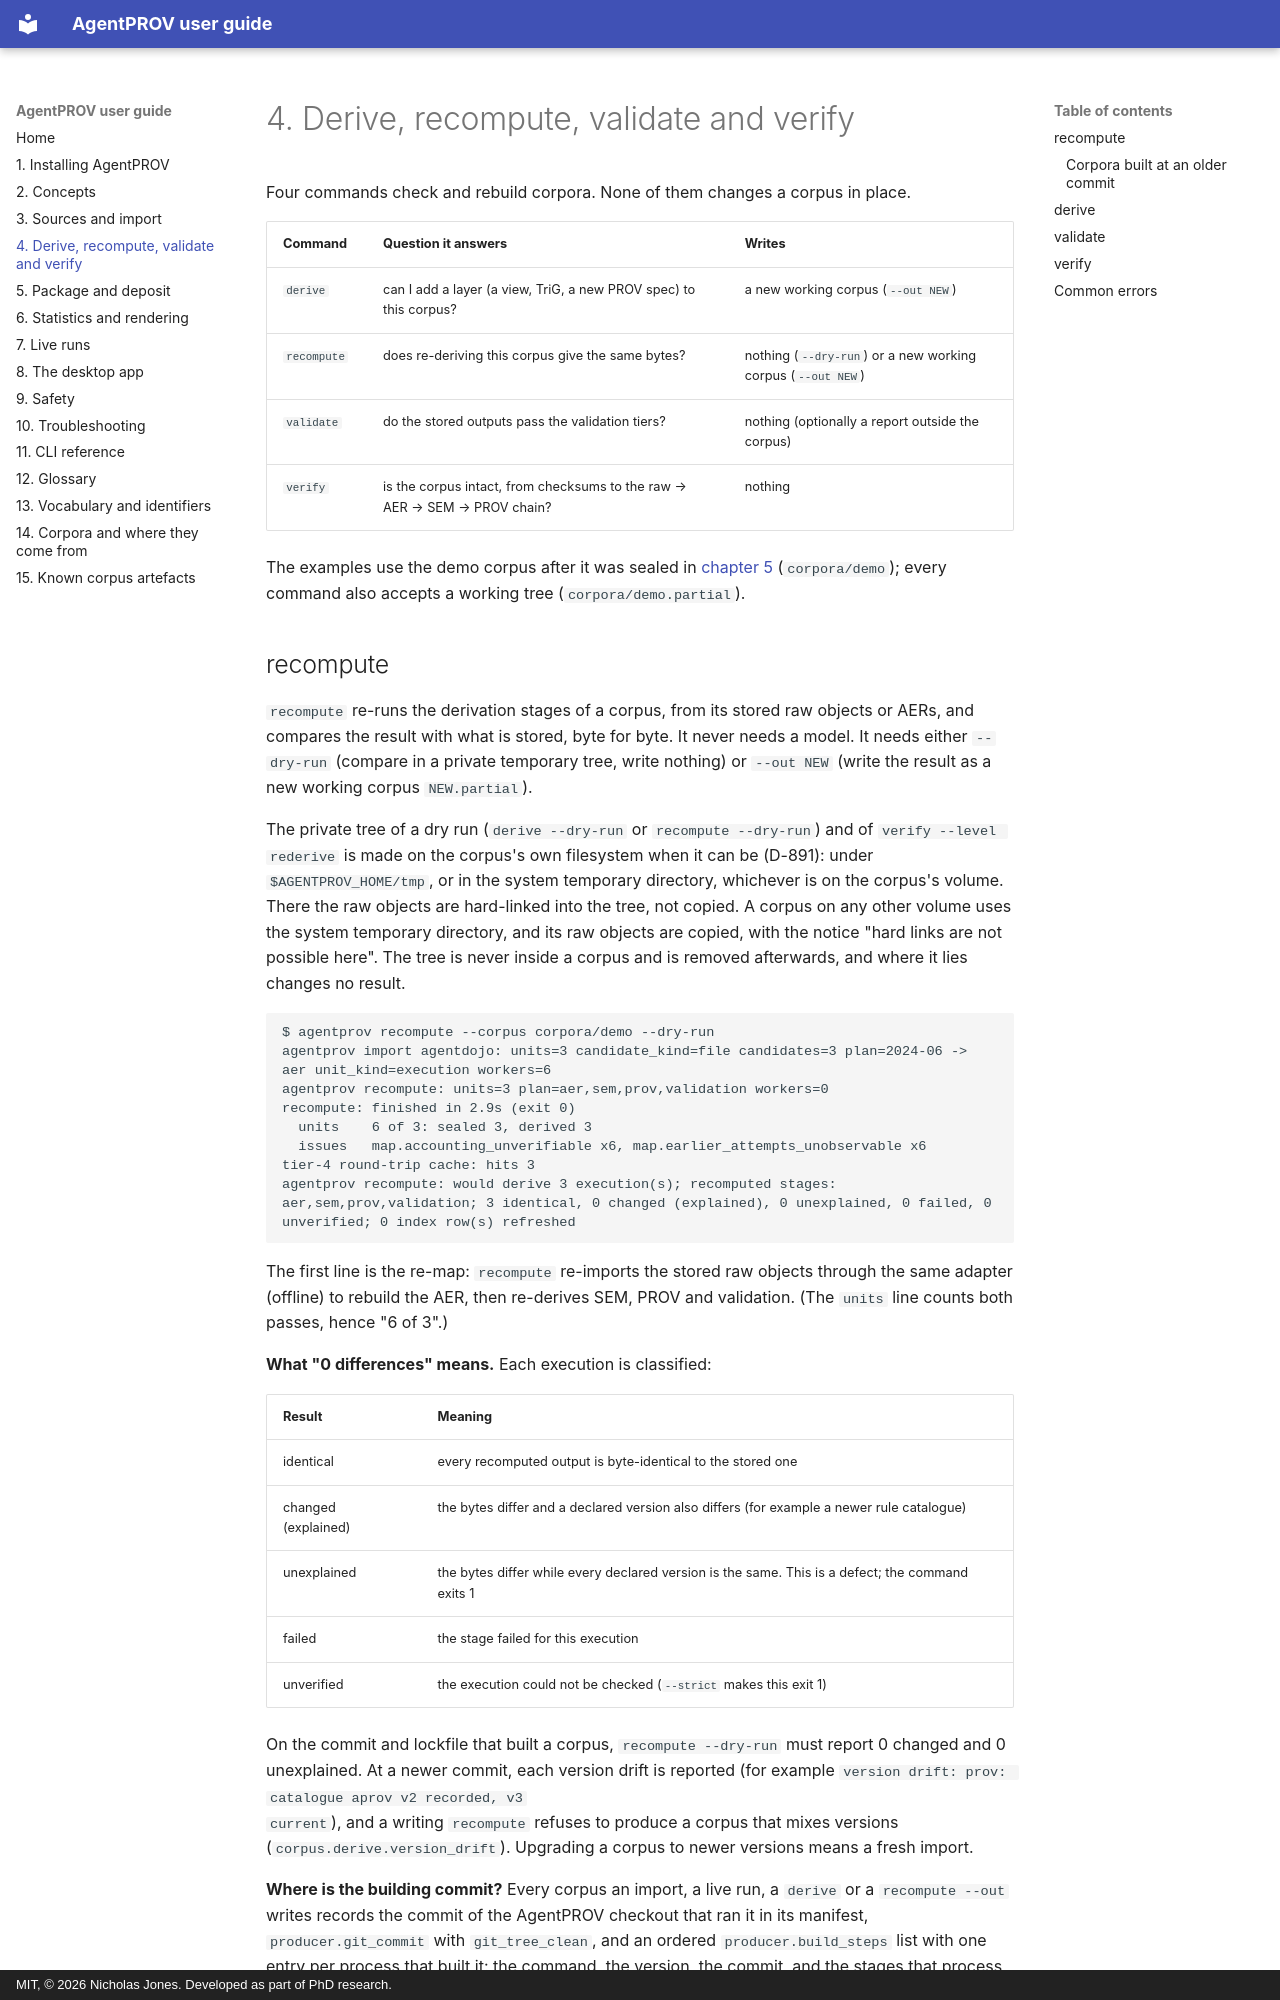

repository: nickjones39/AgentPROV · page: 04-derive-recompute-validate-verify/index.html · generator: mkdocs · copyright: MIT, © 2026 Nicholas Jones. Developed as part of PhD research.

# 4. Derive, recompute, validate and verify

Four commands check and rebuild corpora. None of them changes a corpus in place.

| Command | Question it answers | Writes |
|---|---|---|
| `derive` | can I add a layer (a view, TriG, a new PROV spec) to this corpus? | a new working corpus (`--out NEW`) |
| `recompute` | does re-deriving this corpus give the same bytes? | nothing (`--dry-run`) or a new working corpus (`--out NEW`) |
| `validate` | do the stored outputs pass the validation tiers? | nothing (optionally a report outside the corpus) |
| `verify` | is the corpus intact, from checksums to the raw → AER → SEM → PROV chain? | nothing |

The examples use the demo corpus after it was sealed in [chapter 5](05-package-and-deposit.md) (`corpora/demo`); every
command also accepts a working tree (`corpora/demo.partial`).
